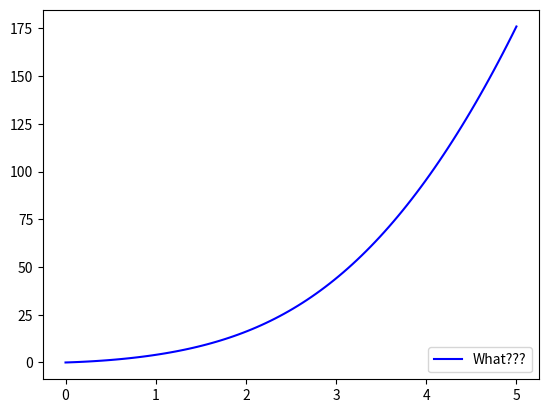

Write the Python code that produced this figure.
# -*- coding: utf-8 -*-
"""
Created on Wed Nov  2 08:50:00 2016

[redacted]
"""

#runfile('C:/Users/<user>/Documents/CodeBase/PythonWorkspace/plotgraph.py', wdir='C:/Users/<user>/Documents/CodeBase/PythonWorkspace')

import numpy as np
from matplotlib import pyplot as plt

def f(x):
    return np.power(x,3)+ 2*np.power(x,2) + np.sin(1.5*x)

x=np.linspace(0,5,100)
y=f(x)
plt.plot(x,y,color="blue", label="What???") 
plt.legend(loc='lower right')   